The GitHub repository Hariprasad-1809/Convelt-5D contains a labelled image folder "dataset" with 2 categories: damage, healthy. Examples follow, each with its label.

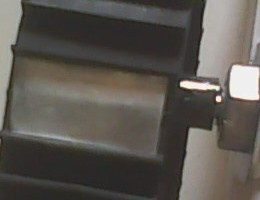
Label: healthy

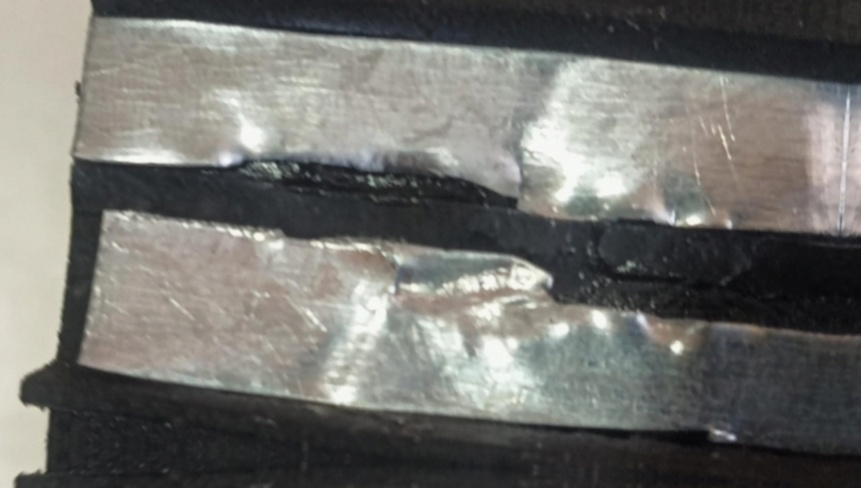
Label: damage

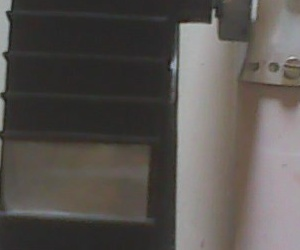
Label: healthy

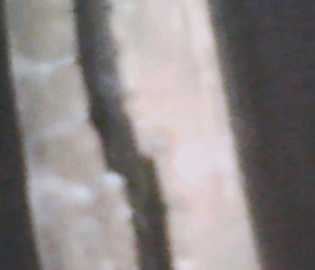
Label: damage

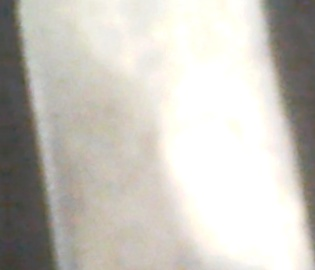
Label: healthy

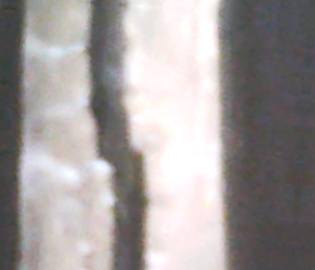
Label: damage
